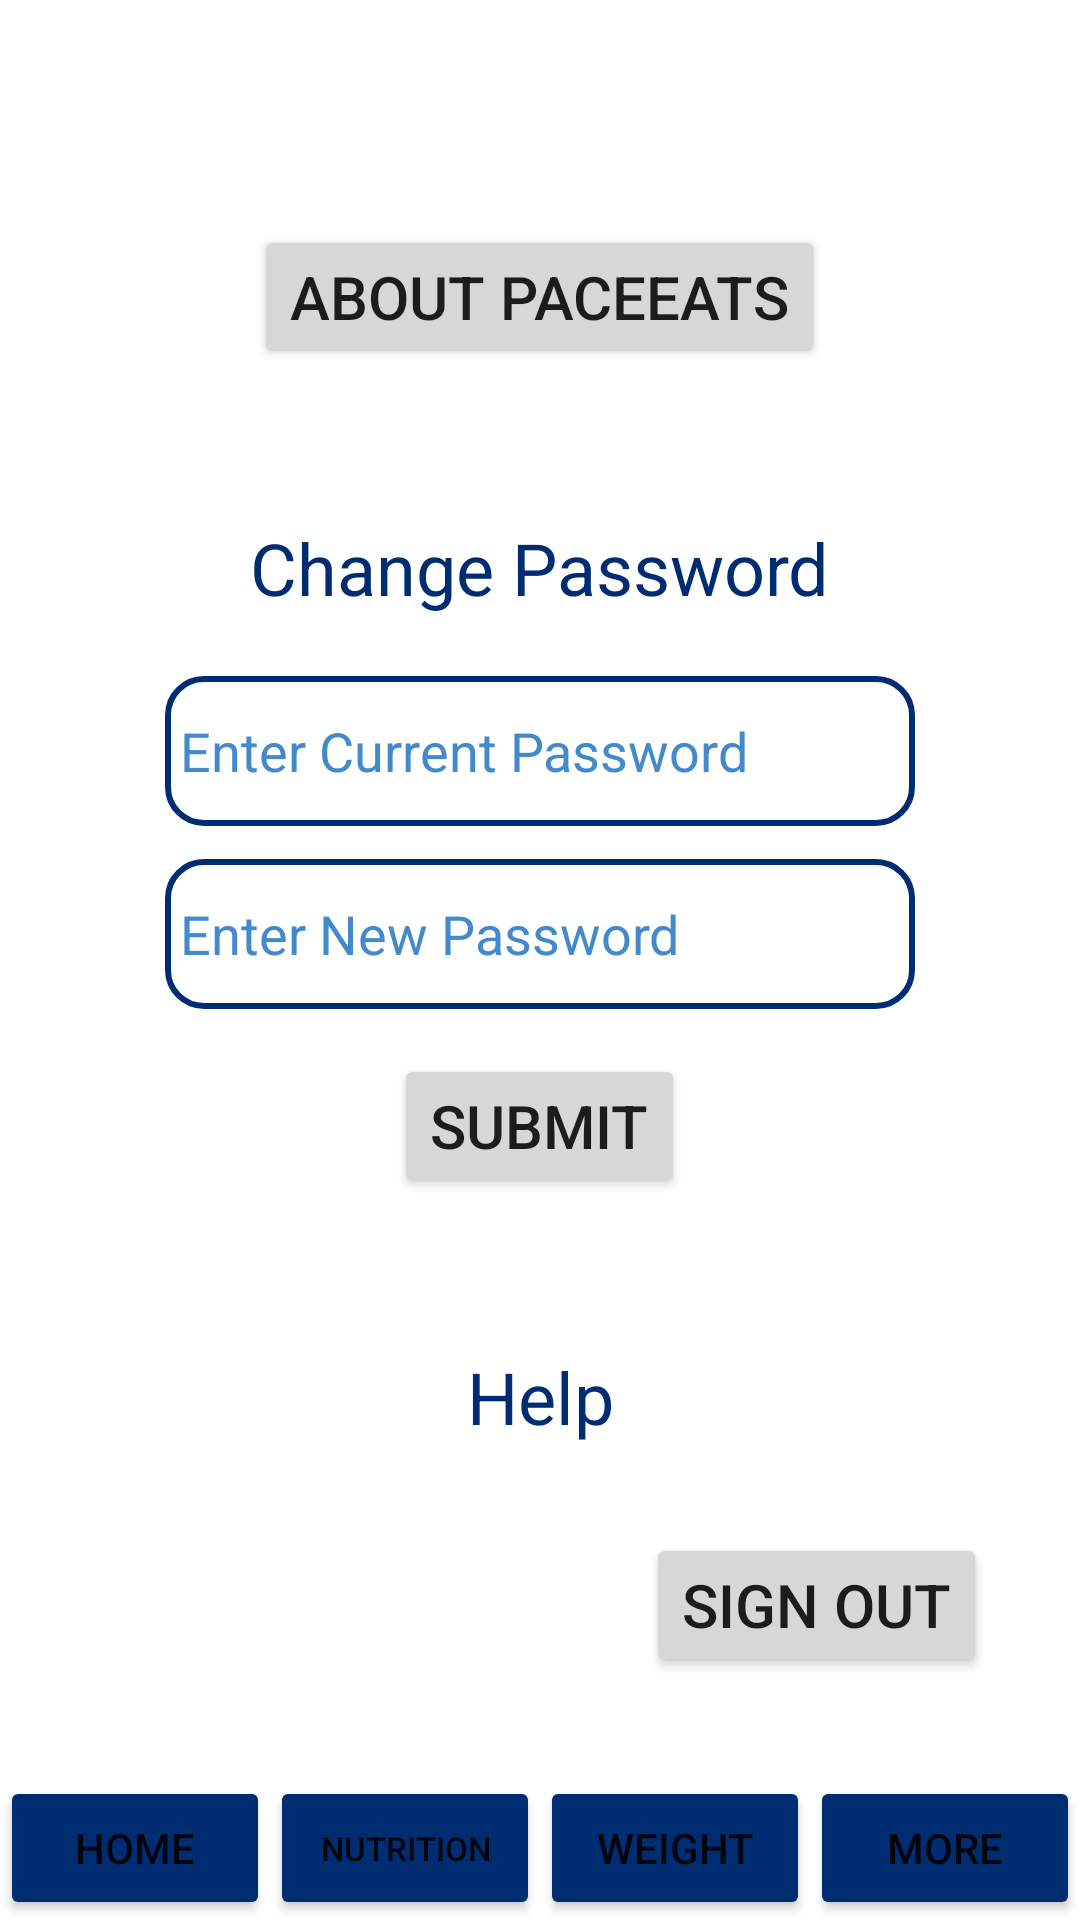

Android layout source for this screen:
<!-- AndroidManifest.xml: application theme Theme.PaceEats -->
<!-- res/layout/activity_settings.xml -->
<?xml version="1.0" encoding="utf-8"?>
<androidx.constraintlayout.widget.ConstraintLayout xmlns:android="http://schemas.android.com/apk/res/android"
    xmlns:app="http://schemas.android.com/apk/res-auto"
    xmlns:tools="http://schemas.android.com/tools"
    android:layout_width="match_parent"
    android:layout_height="match_parent"
    tools:context=".SettingsActivity">

    <LinearLayout
        android:layout_width="wrap_content"
        android:layout_height="0dp"
        android:layout_marginTop="75dp"
        android:layout_marginBottom="20dp"
        android:gravity="center_horizontal"
        android:orientation="vertical"
        app:layout_constraintBottom_toTopOf="@+id/button_signOut"
        app:layout_constraintEnd_toEndOf="parent"
        app:layout_constraintStart_toStartOf="parent"
        app:layout_constraintTop_toTopOf="parent">

        <Button
            android:id="@+id/aboutButton"
            android:layout_width="wrap_content"
            android:layout_height="wrap_content"
            android:layout_marginBottom="50dp"
            android:onClick="launchAbout"
            android:text="@string/about"
            android:textSize="20sp" />

        <TextView
            android:id="@+id/textView"
            android:layout_width="wrap_content"
            android:layout_height="wrap_content"
            android:text="@string/change_password"
            android:textAlignment="center"
            android:textColor="@color/theme_color"
            android:textSize="24sp" />

        <EditText
            android:id="@+id/inputCurrentPassword"
            android:layout_width="250dp"
            android:layout_height="50dp"
            android:layout_marginTop="20dp"
            android:layout_marginBottom="11dp"
            android:background="@drawable/edit_text_border"
            android:ems="10"
            android:hint="@string/current_password"
            android:inputType="textPassword"
            android:padding="5dp"
            android:textColor="@color/theme_color"
            android:textColorHint="@color/pace_lightblue"
            android:textSize="18sp" />

        <EditText
            android:id="@+id/inputNewPassword"
            android:layout_width="250dp"
            android:layout_height="50dp"
            android:background="@drawable/edit_text_border"
            android:ems="10"
            android:hint="@string/new_password"
            android:inputType="textPassword"
            android:padding="5dp"
            android:textColor="@color/theme_color"
            android:textColorHint="@color/pace_lightblue" />

        <Button
            android:id="@+id/passwordSubmitButton"
            android:layout_width="wrap_content"
            android:layout_height="wrap_content"
            android:layout_marginTop="15dp"
            android:layout_marginBottom="50dp"
            android:onClick="changePassword"
            android:text="@string/submit"
            android:textSize="20sp" />

        <TextView
            android:id="@+id/textView3"
            android:layout_width="180dp"
            android:layout_height="35dp"
            android:text="@string/help"
            android:textAlignment="center"
            android:textColor="@color/theme_color"
            android:textSize="24sp" />

        <Button
            android:id="@+id/gitHubButton"
            android:layout_width="wrap_content"
            android:layout_height="wrap_content"
            android:layout_marginTop="15dp"
            android:onClick="openGithub"
            android:text="@string/github"
            android:textSize="20sp" />
    </LinearLayout>

    <Button
        android:id="@+id/button_home"
        android:layout_width="0dp"
        android:layout_height="wrap_content"
        android:backgroundTint="@color/theme_color"
        android:onClick="launchHome"
        android:text="@string/home"
        app:layout_constraintBottom_toBottomOf="parent"
        app:layout_constraintEnd_toStartOf="@+id/button_nutrition"
        app:layout_constraintStart_toStartOf="parent" />

    <Button
        android:id="@+id/button_nutrition"
        android:layout_width="0dp"
        android:layout_height="wrap_content"
        android:backgroundTint="@color/theme_color"
        android:onClick="launchNutrition"
        android:text="@string/nutrition"
        android:textSize="11sp"
        app:layout_constraintBottom_toBottomOf="parent"
        app:layout_constraintEnd_toStartOf="@+id/button_weight"
        app:layout_constraintStart_toEndOf="@+id/button_home" />

    <Button
        android:id="@+id/button_weight"
        android:layout_width="0dp"
        android:layout_height="wrap_content"
        android:backgroundTint="@color/theme_color"
        android:onClick="launchWeight"
        android:text="@string/weight"
        app:layout_constraintBottom_toBottomOf="parent"
        app:layout_constraintEnd_toStartOf="@+id/button_more"
        app:layout_constraintStart_toEndOf="@+id/button_nutrition" />

    <Button
        android:id="@+id/button_more"
        android:layout_width="0dp"
        android:layout_height="wrap_content"
        android:backgroundTint="@color/theme_color"
        android:onClick="launchMore"
        android:text="@string/button_more"
        app:layout_constraintBottom_toBottomOf="parent"
        app:layout_constraintEnd_toEndOf="parent"
        app:layout_constraintStart_toEndOf="@+id/button_weight"
        tools:ignore="MissingConstraints" />

    <Button
        android:id="@+id/button_signOut"
        android:layout_width="wrap_content"
        android:layout_height="wrap_content"
        android:layout_marginEnd="31dp"
        android:layout_marginBottom="33dp"
        android:onClick="signOut"
        android:text="@string/sign_out"
        android:textSize="20sp"
        app:layout_constraintBottom_toTopOf="@+id/button_weight"
        app:layout_constraintEnd_toEndOf="parent" />

</androidx.constraintlayout.widget.ConstraintLayout>
<!-- resources referenced by this layout -->
<resources>
  <color name="pace_lightblue">#428ACB</color>
  <color name="theme_color">#002D72</color>
  <!-- drawable edit_text_border (drawable) -->
  <?xml version="1.0" encoding="utf-8"?>
  <shape xmlns:android="http://schemas.android.com/apk/res/android"
          android:shape="rectangle">
      <solid android:color="@android:color/transparent" />
      <corners
          android:bottomLeftRadius="12dp"
          android:bottomRightRadius="12dp"
          android:topLeftRadius="12dp"
          android:topRightRadius="12dp"
          />
      <stroke android:color="@color/theme_color"
          android:width="2dp"/>
  
  </shape>
  <string name="about">About PaceEats</string>
  <string name="button_more">More</string>
  <string name="change_password">Change Password</string>
  <string name="current_password">Enter Current Password</string>
  <string name="github">GitHub Page</string>
  <string name="help">Help</string>
  <string name="home">Home</string>
  <string name="new_password">Enter New Password</string>
  <string name="nutrition">Nutrition</string>
  <string name="sign_out">Sign Out</string>
  <string name="submit">Submit</string>
  <string name="weight">Weight</string>
  <style name="Theme.PaceEats" parent="Theme.MaterialComponents.Light.DarkActionBar">
          
          <item name="colorPrimary">@color/theme_color</item>
          <item name="colorPrimaryVariant">@color/theme_color</item>
          <item name="colorOnPrimary">@color/white</item>
          
          <item name="colorSecondary">@color/pace_yellow</item>
          <item name="colorSecondaryVariant">@color/pace_lightblue</item>
          <item name="colorOnSecondary">@color/white</item>
          
          <item name="android:statusBarColor" tools:targetApi="l">?attr/colorPrimaryVariant</item>
          
  
      </style>
  <color name="white">#FFFFFFFF</color>
  <color name="pace_yellow">#FFB81C</color>
</resources>
